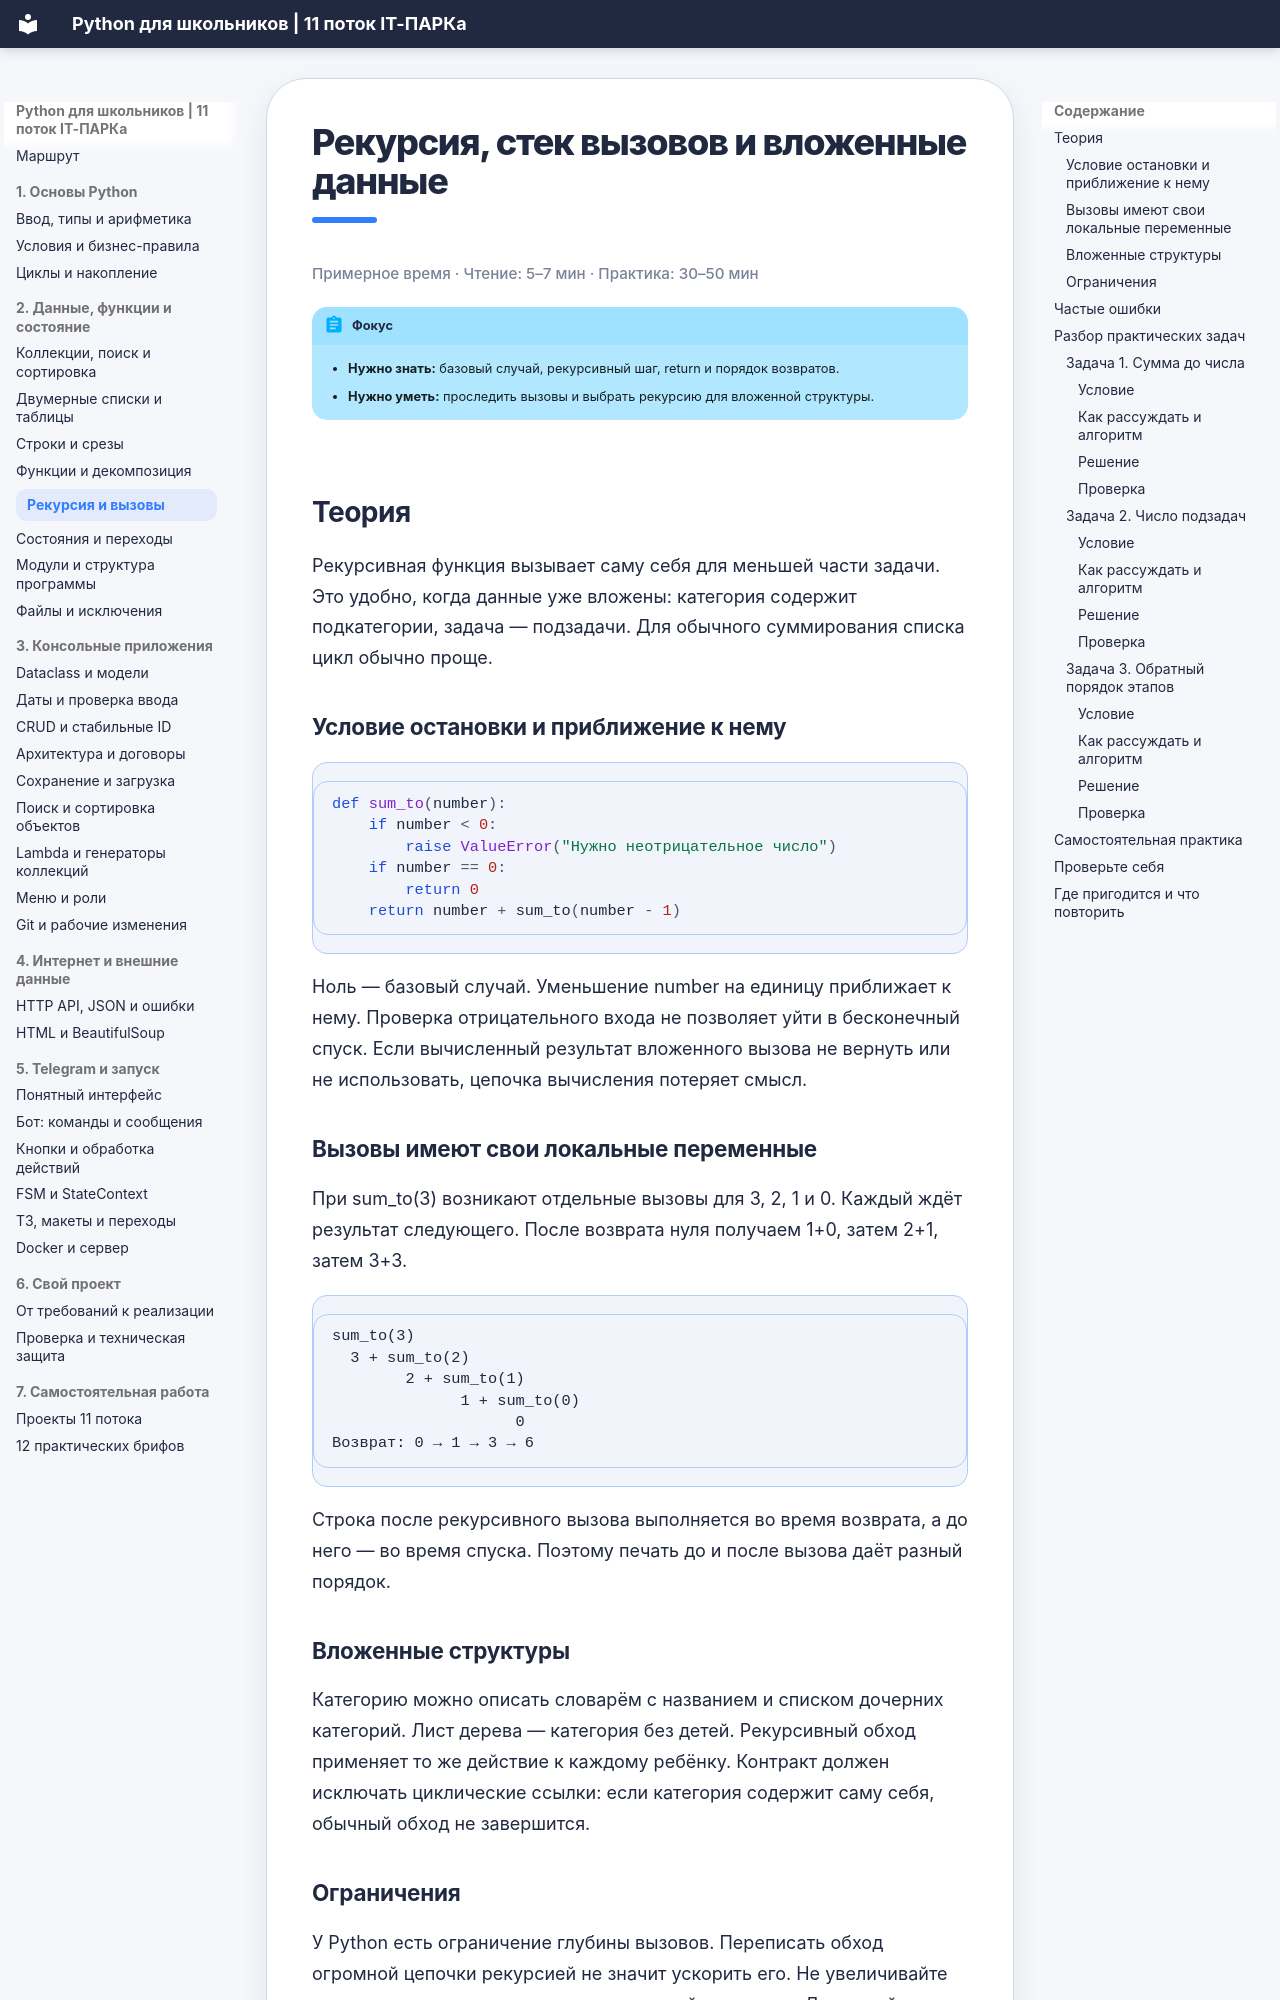

repository: itpark32/school-11-metodichka · page: recursion/index.html · generator: mkdocs

# Рекурсия, стек вызовов и вложенные данные

<p class="reading-time">Примерное время · Чтение: 5–7 мин · Практика: 30–50 мин</p>

!!! abstract "Фокус"
    - **Нужно знать:** базовый случай, рекурсивный шаг, return и порядок возвратов.
    - **Нужно уметь:** проследить вызовы и выбрать рекурсию для вложенной структуры.

## Теория

Рекурсивная функция вызывает саму себя для меньшей части задачи. Это удобно, когда данные уже вложены: категория содержит подкатегории, задача — подзадачи. Для обычного суммирования списка цикл обычно проще.

### Условие остановки и приближение к нему

```python
def sum_to(number):
    if number < 0:
        raise ValueError("Нужно неотрицательное число")
    if number == 0:
        return 0
    return number + sum_to(number - 1)
```

Ноль — базовый случай. Уменьшение number на единицу приближает к нему. Проверка отрицательного входа не позволяет уйти в бесконечный спуск. Если вычисленный результат вложенного вызова не вернуть или не использовать, цепочка вычисления потеряет смысл.

### Вызовы имеют свои локальные переменные

При sum_to(3) возникают отдельные вызовы для 3, 2, 1 и 0. Каждый ждёт результат следующего. После возврата нуля получаем 1+0, затем 2+1, затем 3+3.

```text
sum_to(3)
  3 + sum_to(2)
        2 + sum_to(1)
              1 + sum_to(0)
                    0
Возврат: 0 → 1 → 3 → 6
```

Строка после рекурсивного вызова выполняется во время возврата, а до него — во время спуска. Поэтому печать до и после вызова даёт разный порядок.
